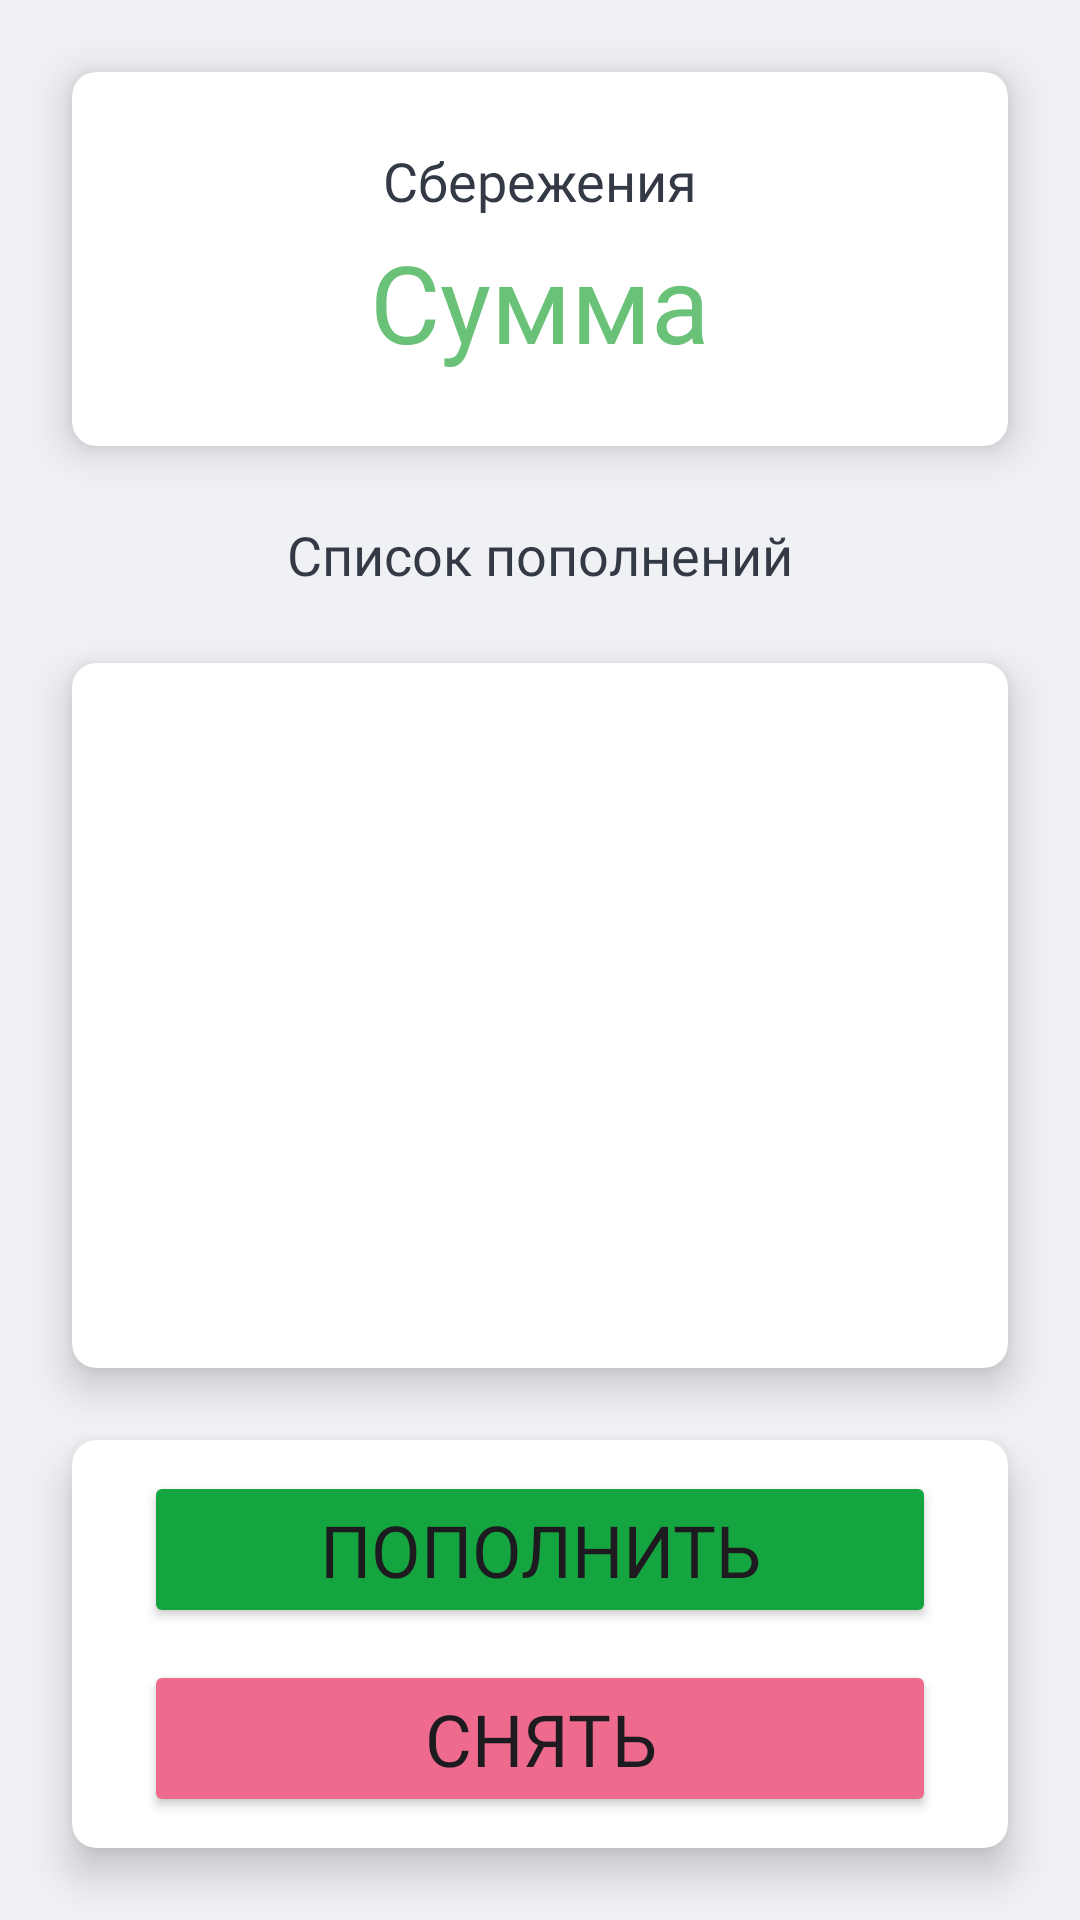

Produce the Android XML layout that renders to this screen, including the resource entries it uses.
<!-- AndroidManifest.xml: application theme Theme.FinStability -->
<!-- res/layout/fragment_accumulation.xml -->
<?xml version="1.0" encoding="utf-8"?>
<androidx.constraintlayout.widget.ConstraintLayout xmlns:android="http://schemas.android.com/apk/res/android"
    xmlns:app="http://schemas.android.com/apk/res-auto"
    xmlns:tools="http://schemas.android.com/tools"
    android:layout_width="match_parent"
    android:layout_height="match_parent"
    android:background="@color/light_gray"
    tools:context=".ui.screens.accumulation.Accumulation">

        <androidx.cardview.widget.CardView
            android:id="@+id/cardAc1"
            android:layout_width="match_parent"
            android:layout_height="wrap_content"
            android:layout_margin="@dimen/main_margin"
            app:cardCornerRadius="8dp"
            app:cardElevation="8dp"
            app:layout_constraintTop_toTopOf="parent">

            <androidx.constraintlayout.widget.ConstraintLayout

                android:layout_width="match_parent"
                android:layout_height="match_parent">

                <TextView
                    android:id="@+id/tvAccum"
                    android:layout_width="wrap_content"
                    android:layout_height="wrap_content"
                    android:layout_marginTop="@dimen/main_margin"
                    android:fontFamily="@font/medium"
                    android:text="Сбережения"
                    android:textColor="@color/dark_grayish_blue"
                    android:textSize="18sp"
                    app:layout_constraintEnd_toEndOf="parent"
                    app:layout_constraintStart_toStartOf="parent"
                    app:layout_constraintTop_toTopOf="parent"

                    />

                <TextView
                    android:id="@+id/tvAccumSum"
                    android:layout_width="wrap_content"
                    android:layout_height="wrap_content"
                    android:layout_marginTop="4dp"
                    android:layout_marginBottom="@dimen/main_margin"
                    android:fontFamily="@font/bold"
                    android:text="Сумма"
                    android:textColor="@color/light_green"
                    android:textSize="36sp"
                    app:layout_constraintBottom_toBottomOf="parent"
                    app:layout_constraintEnd_toEndOf="parent"
                    app:layout_constraintStart_toStartOf="parent"
                    app:layout_constraintTop_toBottomOf="@+id/tvAccum" />
            </androidx.constraintlayout.widget.ConstraintLayout>

        </androidx.cardview.widget.CardView>


        <TextView
            android:id="@+id/tvList"
            android:layout_width="wrap_content"
            android:layout_height="wrap_content"
            android:layout_marginTop="@dimen/main_margin"
            android:fontFamily="@font/medium"
            android:text="Список пополнений"
            android:textColor="@color/dark_grayish_blue"
            android:textSize="18sp"
            app:layout_constraintEnd_toEndOf="parent"
            app:layout_constraintStart_toStartOf="parent"
            app:layout_constraintTop_toBottomOf="@id/cardAc1" />

        <androidx.cardview.widget.CardView
            android:id="@+id/cardAc2"
            android:layout_width="match_parent"
            android:layout_height="0dp"
            android:layout_margin="@dimen/main_margin"
            app:cardCornerRadius="8dp"
            app:cardElevation="8dp"
            app:layout_constraintBottom_toTopOf="@id/guideline"
            app:layout_constraintTop_toBottomOf="@id/tvList">

            <androidx.recyclerview.widget.RecyclerView
                android:id="@+id/savRecycler"
                android:layout_width="match_parent"
                android:layout_height="match_parent"
                android:layout_margin="@dimen/main_margin"/>

        </androidx.cardview.widget.CardView>

        <androidx.constraintlayout.widget.Guideline
            android:id="@+id/guideline"
            android:layout_width="wrap_content"
            android:layout_height="wrap_content"
            android:orientation="horizontal"
            app:layout_constraintGuide_percent="0.75" />


        <androidx.cardview.widget.CardView
            android:id="@+id/cardAc3"
            android:layout_width="match_parent"
            android:layout_height="0dp"
            android:layout_marginHorizontal="@dimen/main_margin"
            android:layout_marginBottom="@dimen/main_margin"
            app:cardCornerRadius="8dp"
            app:cardElevation="8dp"
            app:layout_constraintBottom_toBottomOf="parent"
            app:layout_constraintTop_toBottomOf="@id/guideline">

            <androidx.constraintlayout.widget.ConstraintLayout
                android:layout_width="match_parent"
                android:layout_height="match_parent">

                <Button
                    android:id="@+id/btnAddS"
                    android:layout_width="match_parent"
                    android:layout_height="wrap_content"
                    android:text="Пополнить"
                    android:textAllCaps="true"
                    android:fontFamily="@font/bold"
                    android:textSize="24sp"
                    android:backgroundTint="@color/dark_green"
                    android:layout_marginHorizontal="@dimen/main_margin"
                    android:layout_marginTop="4dp"

                    app:layout_constraintBottom_toTopOf="@id/btnClear"
                    app:layout_constraintTop_toTopOf="parent" />

                <Button
                    android:id="@+id/btnClear"
                    android:layout_width="match_parent"
                    android:layout_height="wrap_content"
                    android:text="Снять"
                    android:textAllCaps="true"
                    android:fontFamily="@font/bold"
                    android:textSize="24sp"
                    android:backgroundTint="@color/pink"
                    android:layout_marginHorizontal="@dimen/main_margin"
                    android:layout_marginTop="4dp"
                    android:layout_marginBottom="4dp"
                    app:layout_constraintTop_toBottomOf="@id/btnAddS"
                    app:layout_constraintBottom_toBottomOf="parent" />

            </androidx.constraintlayout.widget.ConstraintLayout>

        </androidx.cardview.widget.CardView>

</androidx.constraintlayout.widget.ConstraintLayout>
<!-- resources referenced by this layout -->
<resources>
  <color name="dark_grayish_blue">#FF333A45</color>
  <color name="dark_green">#FF14A540</color>
  <color name="light_gray">#FFEFF1F5</color>
  <color name="light_green">#FF6AC178</color>
  <color name="pink">#FFEE6B8D</color>
  <dimen name="main_margin">24dp</dimen>
  <style name="Theme.FinStability" parent="Base.Theme.FinStability" />
  <style name="Base.Theme.FinStability" parent="Theme.Material3.DayNight.NoActionBar">
          
          
      </style>
</resources>
